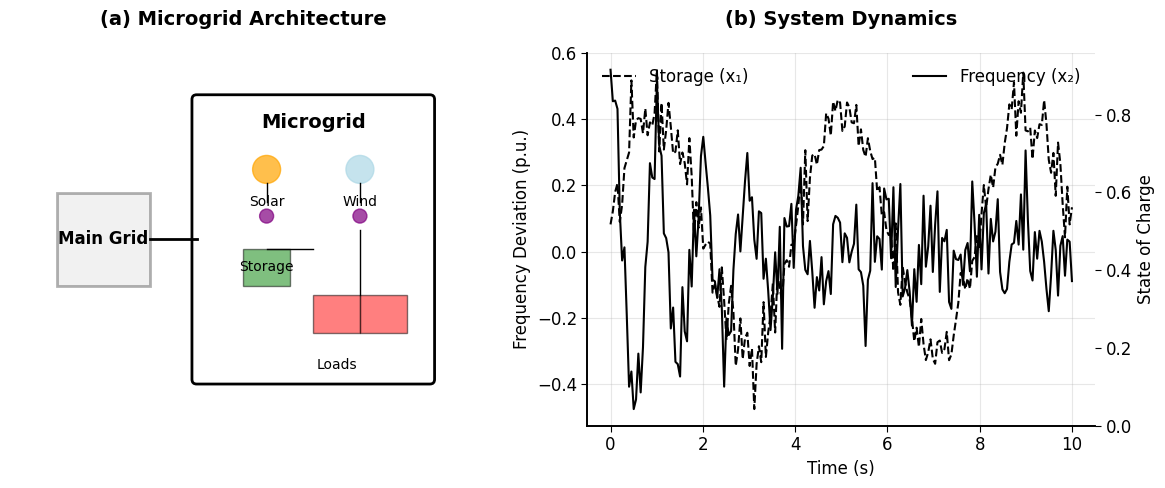

Recreate this plot in Python. (Note: this script raises an exception after producing the figure.)
#!/usr/bin/env python3
"""
Generate clean figures for Introduction section
- Figure A: Microgrid architecture and dynamics
- Figure B: PINN limitations and failure modes
- Figure C: UDE vs BNODE conceptual comparison
"""

import matplotlib.pyplot as plt
import numpy as np
import matplotlib.patches as patches
from matplotlib.patches import FancyBboxPatch, Circle, Rectangle
import seaborn as sns

# Set scientific plotting style
plt.style.use('default')
plt.rcParams.update({
    'font.family': 'Times New Roman',
    'font.size': 12,
    'axes.linewidth': 1.2,
    'axes.spines.top': False,
    'axes.spines.right': False,
    'xtick.major.size': 4,
    'ytick.major.size': 4,
    'xtick.minor.size': 2,
    'ytick.minor.size': 2,
    'legend.frameon': False,
    'figure.dpi': 300,
    'savefig.dpi': 300,
    'savefig.bbox': 'tight',
    'savefig.pad_inches': 0.1
})

def create_microgrid_architecture_figure():
    """Figure A: Microgrid Architecture and Dynamics"""
    fig, (ax1, ax2) = plt.subplots(1, 2, figsize=(12, 5))
    
    # Left panel: Microgrid architecture
    ax1.set_xlim(0, 10)
    ax1.set_ylim(0, 8)
    ax1.set_aspect('equal')
    ax1.axis('off')
    ax1.set_title('(a) Microgrid Architecture', fontsize=14, fontweight='bold', pad=20)
    
    # Main grid
    main_grid = Rectangle((1, 3), 2, 2, linewidth=2, edgecolor='black', facecolor='lightgray', alpha=0.3)
    ax1.add_patch(main_grid)
    ax1.text(2, 4, 'Main Grid', ha='center', va='center', fontweight='bold')
    
    # Microgrid boundary
    microgrid = FancyBboxPatch((4, 1), 5, 6, boxstyle="round,pad=0.1", 
                              linewidth=2, edgecolor='black', facecolor='white')
    ax1.add_patch(microgrid)
    ax1.text(6.5, 6.5, 'Microgrid', ha='center', va='center', fontweight='bold', fontsize=14)
    
    # Renewable sources
    solar = Circle((5.5, 5.5), 0.3, color='orange', alpha=0.7)
    wind = Circle((7.5, 5.5), 0.3, color='lightblue', alpha=0.7)
    ax1.add_patch(solar)
    ax1.add_patch(wind)
    ax1.text(5.5, 4.8, 'Solar', ha='center', va='center', fontsize=10)
    ax1.text(7.5, 4.8, 'Wind', ha='center', va='center', fontsize=10)
    
    # Storage
    storage = Rectangle((5, 3), 1, 0.8, linewidth=1, edgecolor='black', facecolor='green', alpha=0.5)
    ax1.add_patch(storage)
    ax1.text(5.5, 3.4, 'Storage', ha='center', va='center', fontsize=10)
    
    # Loads
    load1 = Rectangle((6.5, 2), 1, 0.8, linewidth=1, edgecolor='black', facecolor='red', alpha=0.5)
    load2 = Rectangle((7.5, 2), 1, 0.8, linewidth=1, edgecolor='black', facecolor='red', alpha=0.5)
    ax1.add_patch(load1)
    ax1.add_patch(load2)
    ax1.text(7, 1.3, 'Loads', ha='center', va='center', fontsize=10)
    
    # Inverters
    inv1 = Circle((5.5, 4.5), 0.15, color='purple', alpha=0.7)
    inv2 = Circle((7.5, 4.5), 0.15, color='purple', alpha=0.7)
    ax1.add_patch(inv1)
    ax1.add_patch(inv2)
    
    # Connections
    ax1.plot([3, 4], [4, 4], 'k-', linewidth=2)
    ax1.plot([5.5, 5.5], [5.2, 4.8], 'k-', linewidth=1)
    ax1.plot([7.5, 7.5], [5.2, 4.8], 'k-', linewidth=1)
    ax1.plot([5.5, 6.5], [3.8, 3.8], 'k-', linewidth=1)
    ax1.plot([7.5, 7.5], [4.2, 2.8], 'k-', linewidth=1)
    
    # Right panel: Dynamics
    ax2.set_title('(b) System Dynamics', fontsize=14, fontweight='bold', pad=20)
    
    # Time series simulation
    t = np.linspace(0, 10, 200)
    np.random.seed(42)
    
    # Frequency dynamics
    freq = 0.5 * np.exp(-0.3 * t) * np.cos(2 * np.pi * t) + 0.1 * np.random.randn(200)
    ax2.plot(t, freq, 'k-', linewidth=1.5, label='Frequency (x₂)')
    
    # Storage dynamics
    storage_state = 0.5 + 0.3 * np.sin(0.5 * np.pi * t) + 0.05 * np.random.randn(200)
    ax2_twin = ax2.twinx()
    ax2_twin.plot(t, storage_state, 'k--', linewidth=1.5, label='Storage (x₁)')
    
    ax2.set_xlabel('Time (s)')
    ax2.set_ylabel('Frequency Deviation (p.u.)', color='black')
    ax2_twin.set_ylabel('State of Charge', color='black')
    ax2.grid(True, alpha=0.3)
    ax2.legend(loc='upper right')
    ax2_twin.legend(loc='upper left')
    
    plt.tight_layout()
    return fig

def create_pinn_limitations_figure():
    """Figure B: PINN Limitations and Failure Modes"""
    fig, ((ax1, ax2), (ax3, ax4)) = plt.subplots(2, 2, figsize=(12, 10))
    
    # Panel 1: Gradient pathologies
    ax1.set_title('(a) Gradient Pathologies', fontsize=12, fontweight='bold')
    x = np.linspace(0, 2*np.pi, 100)
    true_sol = np.sin(x) + 0.1 * x
    pinn_sol = 0.5 * np.ones_like(x)  # PINN converges to trivial solution
    
    ax1.plot(x, true_sol, 'k-', linewidth=2, label='True Solution')
    ax1.plot(x, pinn_sol, 'r--', linewidth=2, label='PINN Solution')
    ax1.fill_between(x, true_sol, pinn_sol, alpha=0.3, color='red')
    ax1.set_xlabel('x')
    ax1.set_ylabel('u(x)')
    ax1.legend()
    ax1.grid(True, alpha=0.3)
    ax1.text(0.5, 0.8, 'Gradient\nPathology', transform=ax1.transAxes, 
             ha='center', va='center', fontsize=10, color='red')
    
    # Panel 2: Spectral bias
    ax2.set_title('(b) Spectral Bias', fontsize=12, fontweight='bold')
    frequencies = np.array([1, 2, 4, 8, 16])
    true_coeffs = np.array([1.0, 0.8, 0.6, 0.4, 0.2])
    pinn_coeffs = np.array([0.9, 0.3, 0.1, 0.05, 0.01])
    
    x_pos = np.arange(len(frequencies))
    width = 0.35
    ax2.bar(x_pos - width/2, true_coeffs, width, label='True', color='black', alpha=0.7)
    ax2.bar(x_pos + width/2, pinn_coeffs, width, label='PINN', color='red', alpha=0.7)
    ax2.set_xlabel('Frequency')
    ax2.set_ylabel('Fourier Coefficient')
    ax2.set_xticks(x_pos)
    ax2.set_xticklabels(frequencies)
    ax2.legend()
    ax2.grid(True, alpha=0.3)
    
    # Panel 3: Stiff equation failure
    ax3.set_title('(c) Stiff Equation Failure', fontsize=12, fontweight='bold')
    t = np.linspace(0, 1, 1000)
    # Stiff ODE: dy/dt = -1000y + 1000, y(0) = 0
    true_sol = 1 - np.exp(-1000 * t)
    pinn_sol = 0.5 * t  # PINN fails to capture fast dynamics
    
    ax3.plot(t, true_sol, 'k-', linewidth=2, label='True Solution')
    ax3.plot(t, pinn_sol, 'r--', linewidth=2, label='PINN Solution')
    ax3.set_xlabel('Time')
    ax3.set_ylabel('y(t)')
    ax3.legend()
    ax3.grid(True, alpha=0.3)
    ax3.text(0.7, 0.3, 'Fast\nDynamics\nMissed', transform=ax3.transAxes, 
             ha='center', va='center', fontsize=10, color='red')
    
    # Panel 4: Competing loss terms
    ax4.set_title('(d) Competing Loss Terms', fontsize=12, fontweight='bold')
    epochs = np.linspace(0, 1000, 100)
    data_loss = 1.0 * np.exp(-epochs/200)
    pde_loss = 0.1 * np.exp(-epochs/100)
    total_loss = data_loss + pde_loss
    
    ax4.plot(epochs, data_loss, 'b-', linewidth=2, label='Data Loss')
    ax4.plot(epochs, pde_loss, 'g-', linewidth=2, label='PDE Loss')
    ax4.plot(epochs, total_loss, 'k--', linewidth=2, label='Total Loss')
    ax4.set_xlabel('Training Epochs')
    ax4.set_ylabel('Loss Value')
    ax4.legend()
    ax4.grid(True, alpha=0.3)
    ax4.text(0.6, 0.7, 'Imbalanced\nOptimization', transform=ax4.transAxes, 
             ha='center', va='center', fontsize=10, color='red')
    
    plt.tight_layout()
    return fig

def create_ude_bnode_comparison_figure():
    """Figure C: UDE vs BNODE Conceptual Comparison"""
    fig, (ax1, ax2) = plt.subplots(1, 2, figsize=(12, 5))
    
    # Left panel: UDE approach
    ax1.set_title('(a) Universal Differential Equation (UDE)', fontsize=14, fontweight='bold', pad=20)
    ax1.set_xlim(0, 10)
    ax1.set_ylim(0, 8)
    ax1.axis('off')
    
    # Physical model box
    physics_box = FancyBboxPatch((1, 4), 3, 2, boxstyle="round,pad=0.1", 
                                linewidth=2, edgecolor='black', facecolor='lightblue', alpha=0.3)
    ax1.add_patch(physics_box)
    ax1.text(2.5, 5, 'Physical Model\n(Mechanistic)', ha='center', va='center', fontweight='bold')
    
    # Neural network box
    nn_box = FancyBboxPatch((6, 4), 3, 2, boxstyle="round,pad=0.1", 
                           linewidth=2, edgecolor='black', facecolor='orange', alpha=0.3)
    ax1.add_patch(nn_box)
    ax1.text(7.5, 5, 'Neural Network\n(Learned)', ha='center', va='center', fontweight='bold')
    
    # Plus sign
    ax1.text(5, 5, '+', ha='center', va='center', fontsize=24, fontweight='bold')
    
    # Arrow
    ax1.arrow(2.5, 3, 0, -1, head_width=0.2, head_length=0.2, fc='black', ec='black')
    ax1.text(2.5, 2.5, 'Hybrid\nODE', ha='center', va='center', fontweight='bold')
    
    # Right panel: BNODE approach
    ax2.set_title('(b) Bayesian Neural ODE (BNODE)', fontsize=14, fontweight='bold', pad=20)
    ax2.set_xlim(0, 10)
    ax2.set_ylim(0, 8)
    ax2.axis('off')
    
    # Neural network with uncertainty
    bnode_box = FancyBboxPatch((2, 4), 6, 2, boxstyle="round,pad=0.1", 
                              linewidth=2, edgecolor='black', facecolor='green', alpha=0.3)
    ax2.add_patch(bnode_box)
    ax2.text(5, 5, 'Bayesian Neural ODE\n(Full Vector Field + Uncertainty)', ha='center', va='center', fontweight='bold')
    
    # Uncertainty visualization
    x_unc = np.linspace(3, 7, 20)
    y_unc = 3.5 + 0.3 * np.sin(2 * np.pi * x_unc / 4)
    y_unc_upper = y_unc + 0.2
    y_unc_lower = y_unc - 0.2
    
    ax2.plot(x_unc, y_unc, 'k-', linewidth=2)
    ax2.fill_between(x_unc, y_unc_lower, y_unc_upper, alpha=0.3, color='gray')
    ax2.text(5, 3.2, 'Uncertainty\nQuantification', ha='center', va='center', fontsize=10)
    
    # Arrow
    ax2.arrow(5, 3, 0, -1, head_width=0.2, head_length=0.2, fc='black', ec='black')
    ax2.text(5, 2.5, 'Probabilistic\nODE', ha='center', va='center', fontweight='bold')
    
    plt.tight_layout()
    return fig

def main():
    """Generate all introduction figures"""
    print("Generating Introduction figures...")
    
    # Figure A: Microgrid Architecture
    fig_a = create_microgrid_architecture_figure()
    fig_a.savefig('clean_figures_final/figA_microgrid_architecture.pdf', dpi=300, bbox_inches='tight')
    fig_a.savefig('clean_figures_final/figA_microgrid_architecture.png', dpi=300, bbox_inches='tight')
    plt.close(fig_a)
    print("✓ Figure A: Microgrid Architecture")
    
    # Figure B: PINN Limitations
    fig_b = create_pinn_limitations_figure()
    fig_b.savefig('clean_figures_final/figB_pinn_limitations.pdf', dpi=300, bbox_inches='tight')
    fig_b.savefig('clean_figures_final/figB_pinn_limitations.png', dpi=300, bbox_inches='tight')
    plt.close(fig_b)
    print("✓ Figure B: PINN Limitations")
    
    # Figure C: UDE vs BNODE Comparison
    fig_c = create_ude_bnode_comparison_figure()
    fig_c.savefig('clean_figures_final/figC_ude_bnode_comparison.pdf', dpi=300, bbox_inches='tight')
    fig_c.savefig('clean_figures_final/figC_ude_bnode_comparison.png', dpi=300, bbox_inches='tight')
    plt.close(fig_c)
    print("✓ Figure C: UDE vs BNODE Comparison")
    
    print("\n✅ All Introduction figures generated successfully!")

if __name__ == "__main__":
    main()
